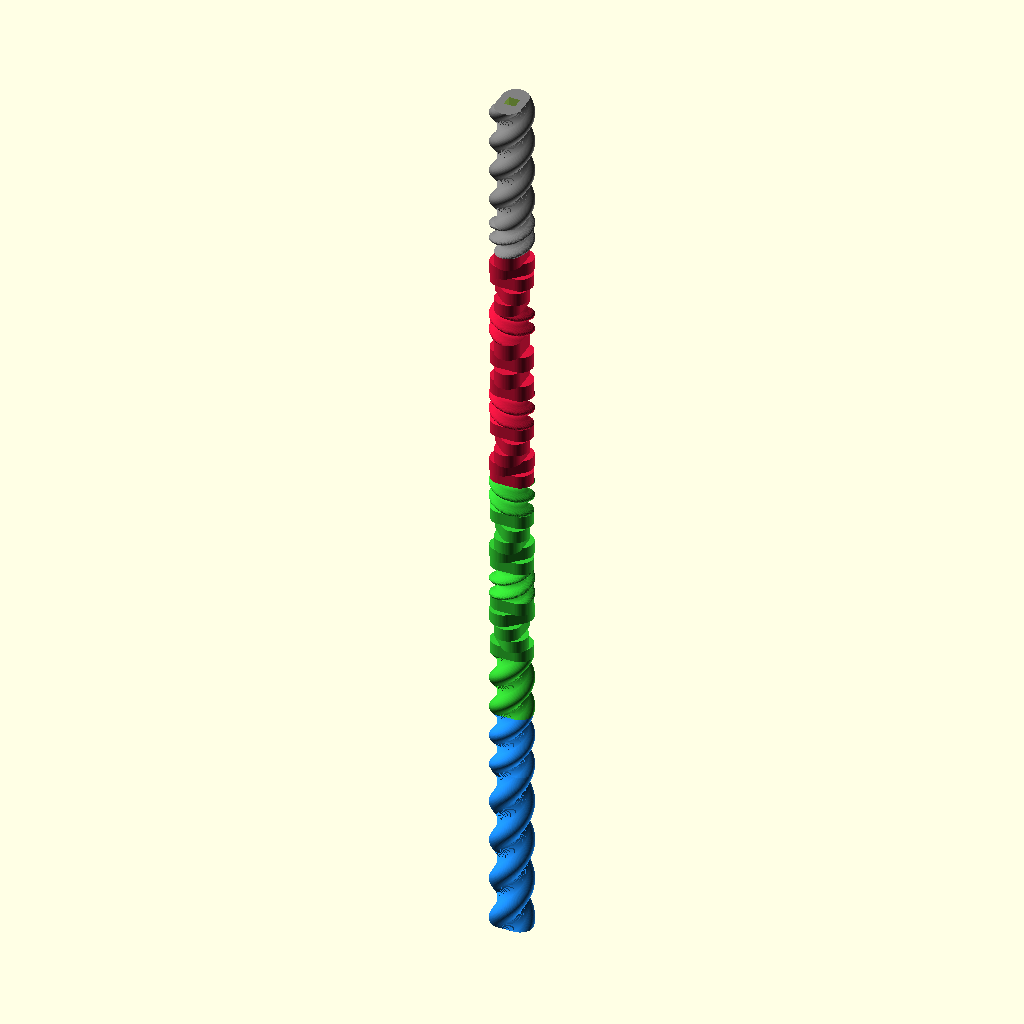
Cell 1 — every parameter at its default value.
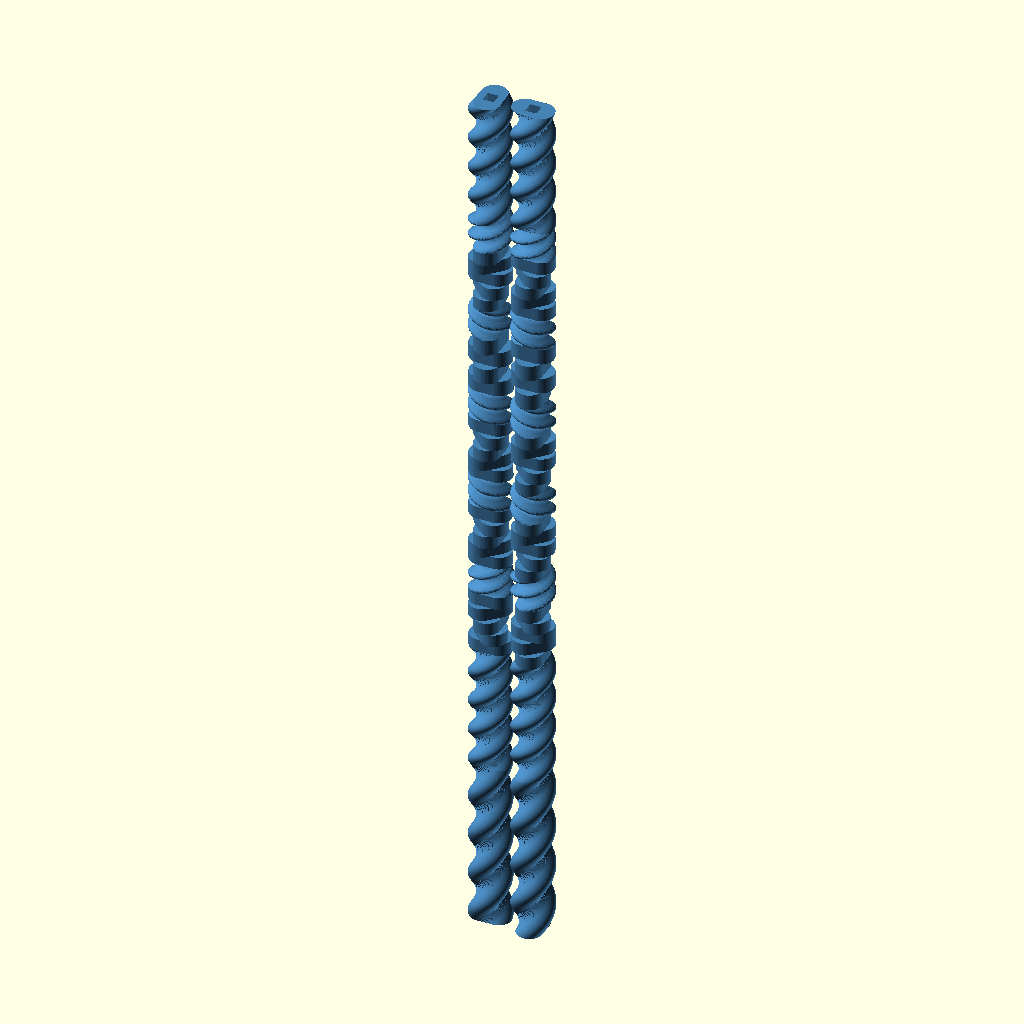
Cell 2: part = "pair" (everything else at default).
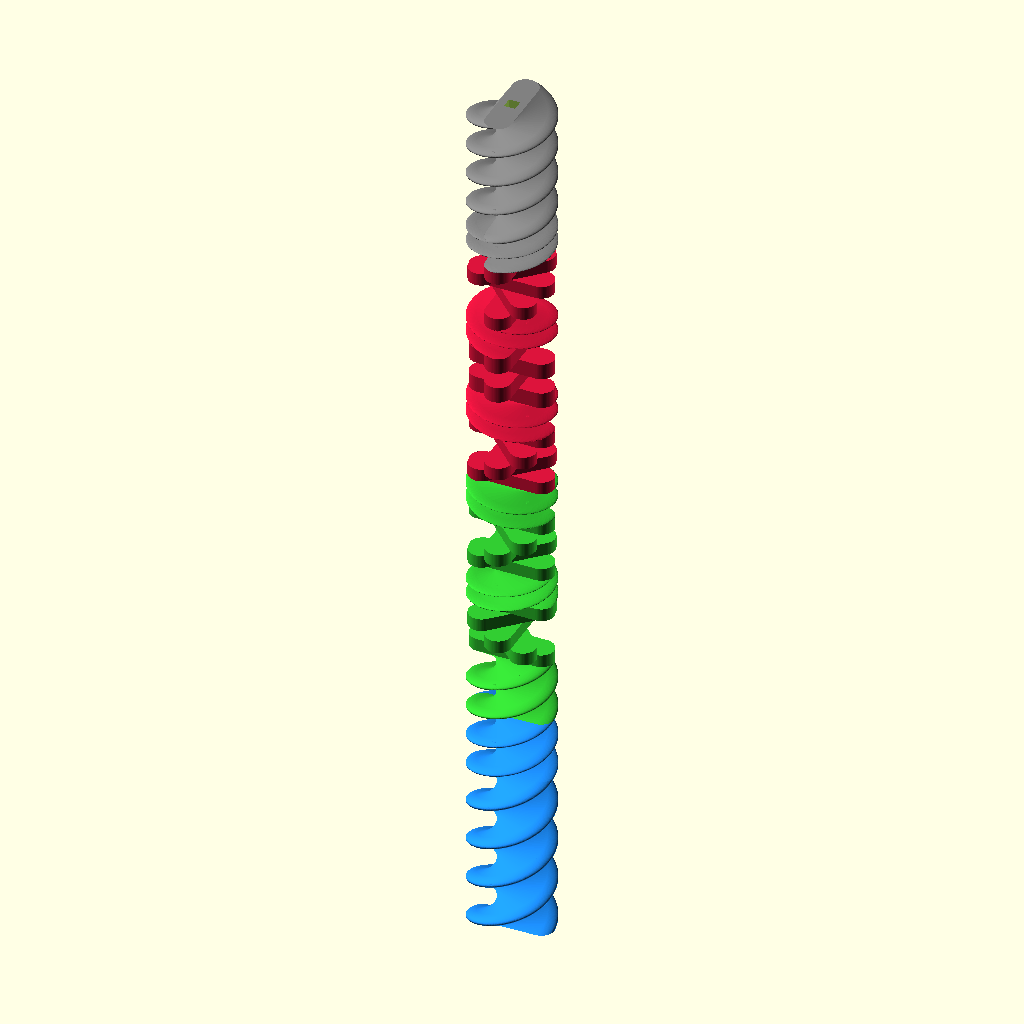
Cell 3 — od_nominal set to 50.6, the other parameters unchanged.
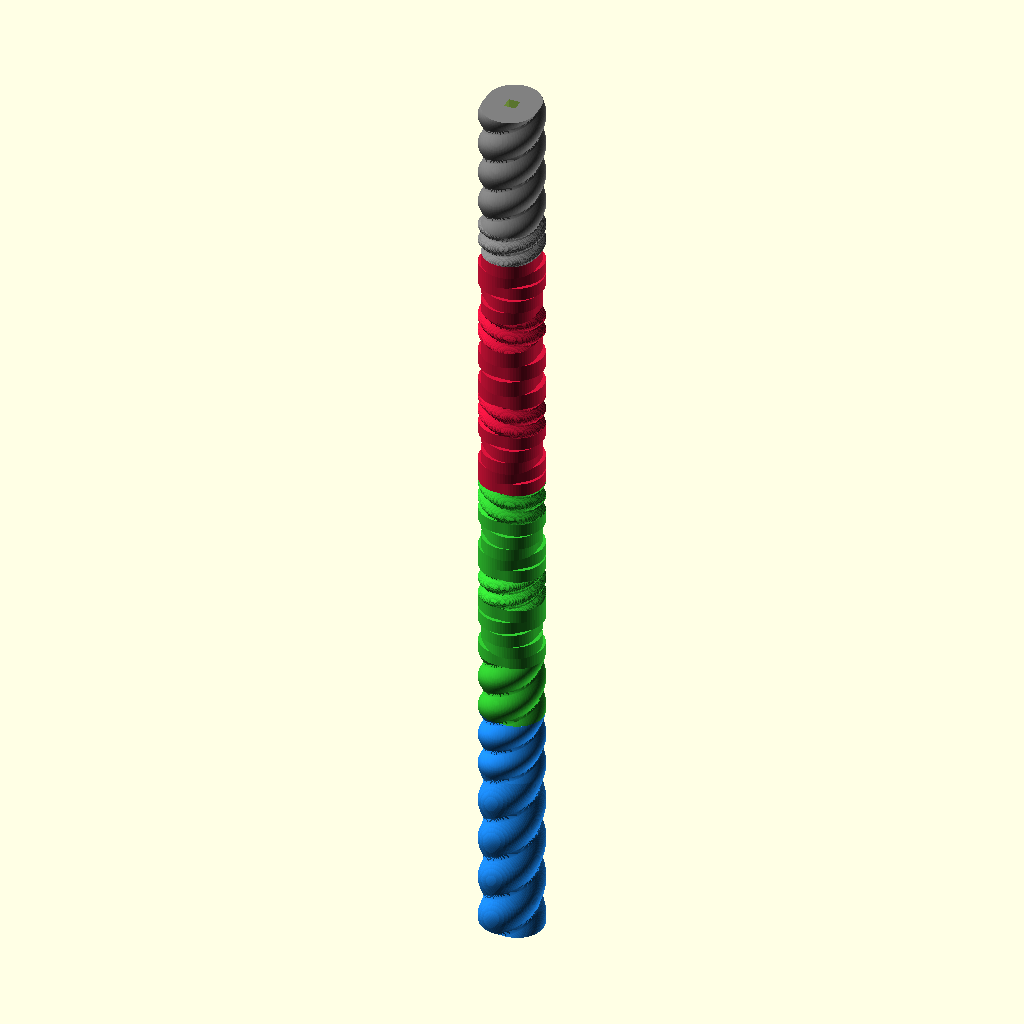
Cell 4 — root_radius set to 15.7, the other parameters unchanged.
All cells are drawn from the same view direction (rotation 55°, 0°, 25°, orthographic, colour scheme Cornfield), but the view is re-fitted for each cell, so position and scale can differ between cells as well as the parameter.
Source of the model, models/tornillo/Tornillos_Modulares_V2.scad.scad:
/* ==========================================================
   TORNILLO EXTRUSOR - V2 CO-ROTANTE (NOMENCLATURA LIMPIA)
   Material: PETG-CF | OD: 25.3mm | Eje: Cuadrado 1/4" (6.35mm)
   ----------------------------------------------------------
   - Nomenclatura ajustada a los bloques FÍSICOS de impresión.
   - S1 = Segmento 1, S2 = Segmento 2, etc.
   ========================================================== */

part = "assembly"; // [S1a, S1b, S1c, S2a, S2b, S2c, S2d, S2e, S3a, S3b, S3c, S3d, S3e, S4a, S4b, S4c, seg1, seg2, seg3, seg4, assembly, pair]

/* --- PARÁMETROS GEOMÉTRICOS PRINCIPALES --- */
od_nominal = 25.3;
root_radius = 7.85;
square_shaft_side = 6.35;   // 1/4 de pulgada exacta
square_clearance = 0.3;     // Holgura de inserción
screw_clearance = 0.4;      
center_distance = 25.3;     

/* --- CÁLCULOS DEL PERFIL --- */
r_peak = (od_nominal - screw_clearance) / 2;  
r_root = root_radius - (screw_clearance / 2); 
lobe_off = r_peak - r_root;                   

/* ==========================================================
   MÓDULOS BASE
   ========================================================== */
module profile_stadium() {
    hull() {
        translate([-lobe_off, 0]) circle(r=r_root, $fn=64);
        translate([lobe_off, 0]) circle(r=r_root, $fn=64);
    }
}

module square_cut(h) {
    s = square_shaft_side + square_clearance; 
    translate([0,0,-1])
    linear_extrude(h + 2)
    square([s, s], center=true);
}

/* ==========================================================
   GENERADORES DE FASE
   ========================================================== */
module phase_convey(length, pitch, start_angle, hand="R") {
    sign = (hand == "R") ? -1 : 1;
    twist_angle = sign * (length / pitch) * 360;
    
    rotate([0, 0, start_angle])
    linear_extrude(height=length, twist=twist_angle, slices=max(length*2, 10), convexity=10)
    profile_stadium();
}

module phase_knead(length, elements, stagger_angle, start_angle, hand="R") {
    h_elem = length / elements;
    sign = (hand == "F") ? -1 : 1;
    
    for (i = [0 : elements - 1]) {
        translate([0, 0, (i * h_elem) - 0.01])
        rotate([0, 0, start_angle + (i * sign * stagger_angle)])
        linear_extrude(height=h_elem + 0.02, convexity=10)
        profile_stadium();
    }
}

/* ==========================================================
   DEFINICIÓN DE LAS 16 FASES FÍSICAS (S = Segmento)
   ========================================================== */

// --- SEGMENTO 1 (Zona de Alimentación) ---
module p_S1a() { phase_convey(50.60, 50.60, 0, "R"); }
module p_S1b() { phase_convey(50.60, 50.60, 0, "R"); }
module p_S1c() { phase_convey(37.95, 37.95, 0, "R"); }

// --- SEGMENTO 2 (Impregnación + Inicio Fibrilación) ---
module p_S2a() { phase_convey(37.95, 37.95, 0, "R"); }
module p_S2b() { phase_knead(37.95, 5, 45, 0, "F"); }  // Knead Forward
module p_S2c() { phase_convey(18.98, 18.98, 180, "R"); }
module p_S2d() { phase_knead(37.95, 5, 45, 180, "R"); }// Knead Reverse
module p_S2e() { phase_convey(18.98, 18.98, 0, "L"); } // Reversa corta

// --- SEGMENTO 3 (Fibrilación Crítica Máxima) ---
module p_S3a() { phase_knead(37.95, 5, 45, 0, "R"); }   // Knead Reverse
module p_S3b() { phase_convey(18.98, 18.98, 180, "L"); } // Reversa corta
module p_S3c() { phase_knead(37.95, 4, 90, 180, "N"); } // Knead NEUTRAL 90°
module p_S3d() { phase_convey(18.98, 18.98, 90, "L"); }  // Reversa corta
module p_S3e() { phase_knead(37.95, 5, 45, 90, "R"); }  // Knead Reverse

// --- SEGMENTO 4 (Descarga) ---
module p_S4a() { phase_convey(18.98, 18.98, 270, "R"); } // Salida a transporte
module p_S4b() { phase_convey(37.95, 37.95, 270, "R"); }
module p_S4c() { phase_convey(37.95, 37.95, 270, "R"); }

/* ==========================================================
   MÓDULOS DE LOS 4 BLOQUES GRANDES
   ========================================================== */
ov = 0.02; 
module print_seg1() { p_S1a(); z1=50.60; translate([0,0,z1-ov]) p_S1b(); z2=z1+50.60; translate([0,0,z2-ov]) p_S1c(); }
module print_seg2() { p_S2a(); z1=37.95; translate([0,0,z1-ov]) p_S2b(); z2=z1+37.95; translate([0,0,z2-ov]) p_S2c(); z3=z2+18.98; translate([0,0,z3-ov]) p_S2d(); z4=z3+37.95; translate([0,0,z4-ov]) p_S2e(); }
module print_seg3() { p_S3a(); z1=37.95; translate([0,0,z1-ov]) p_S3b(); z2=z1+18.98; translate([0,0,z2-ov]) p_S3c(); z3=z2+37.95; translate([0,0,z3-ov]) p_S3d(); z4=z3+18.98; translate([0,0,z4-ov]) p_S3e(); }
module print_seg4() { p_S4a(); z1=18.98; translate([0,0,z1-ov]) p_S4b(); z2=z1+37.95; translate([0,0,z2-ov]) p_S4c(); }

module full_screw_assembly() {
    color("DodgerBlue")  print_seg1();
    color("LimeGreen")   translate([0,0,139.15]) print_seg2();
    color("Crimson")     translate([0,0,290.96]) print_seg3();
    color("Gray")        translate([0,0,442.77]) print_seg4();
}

/* ==========================================================
   CONSTRUCTOR DE EXPORTACIÓN Y CORTE FINAL
   ========================================================== */
module make_part() {
    difference() {
        // Selector de 16 Piezas Individuales
        if      (part == "S1a") p_S1a(); else if (part == "S1b") p_S1b(); else if (part == "S1c") p_S1c();
        else if (part == "S2a") p_S2a(); else if (part == "S2b") p_S2b(); else if (part == "S2c") p_S2c(); else if (part == "S2d") p_S2d(); else if (part == "S2e") p_S2e();
        else if (part == "S3a") p_S3a(); else if (part == "S3b") p_S3b(); else if (part == "S3c") p_S3c(); else if (part == "S3d") p_S3d(); else if (part == "S3e") p_S3e();
        else if (part == "S4a") p_S4a(); else if (part == "S4b") p_S4b(); else if (part == "S4c") p_S4c();
        
        // Selector de 4 Bloques Gigantes
        else if (part == "seg1") print_seg1(); else if (part == "seg2") print_seg2();
        else if (part == "seg3") print_seg3(); else if (part == "seg4") print_seg4();
        
        // Visualización Total
        else if (part == "assembly") { full_screw_assembly(); }
        else if (part == "pair") {
            translate([-center_distance/2, 0, 0]) difference() { full_screw_assembly(); square_cut(600); }
            translate([center_distance/2, 0, 0]) rotate([0, 0, 90]) difference() { full_screw_assembly(); square_cut(600); }
        }
        
        // El corte del agujero cuadrado se aplica a TODO excepto a "pair"
        if (part != "pair") {
            square_cut(600); 
        }
    }
}

if (part == "pair") { color("SteelBlue") make_part(); } else { make_part(); }
Parameter table extracted from the source (name, type, default, range or options):
part: string, default "assembly", options "S1a", "S1b", "S1c", "S2a", "S2b", "S2c", "S2d", "S2e", "S3a", "S3b", "S3c", "S3d", "S3e", "S4a", "S4b", "S4c", "seg1", "seg2", "seg3", "seg4", "assembly", "pair"
od_nominal: number, default 25.3
root_radius: number, default 7.85
square_shaft_side: number, default 6.35
square_clearance: number, default 0.3
screw_clearance: number, default 0.4
center_distance: number, default 25.3
